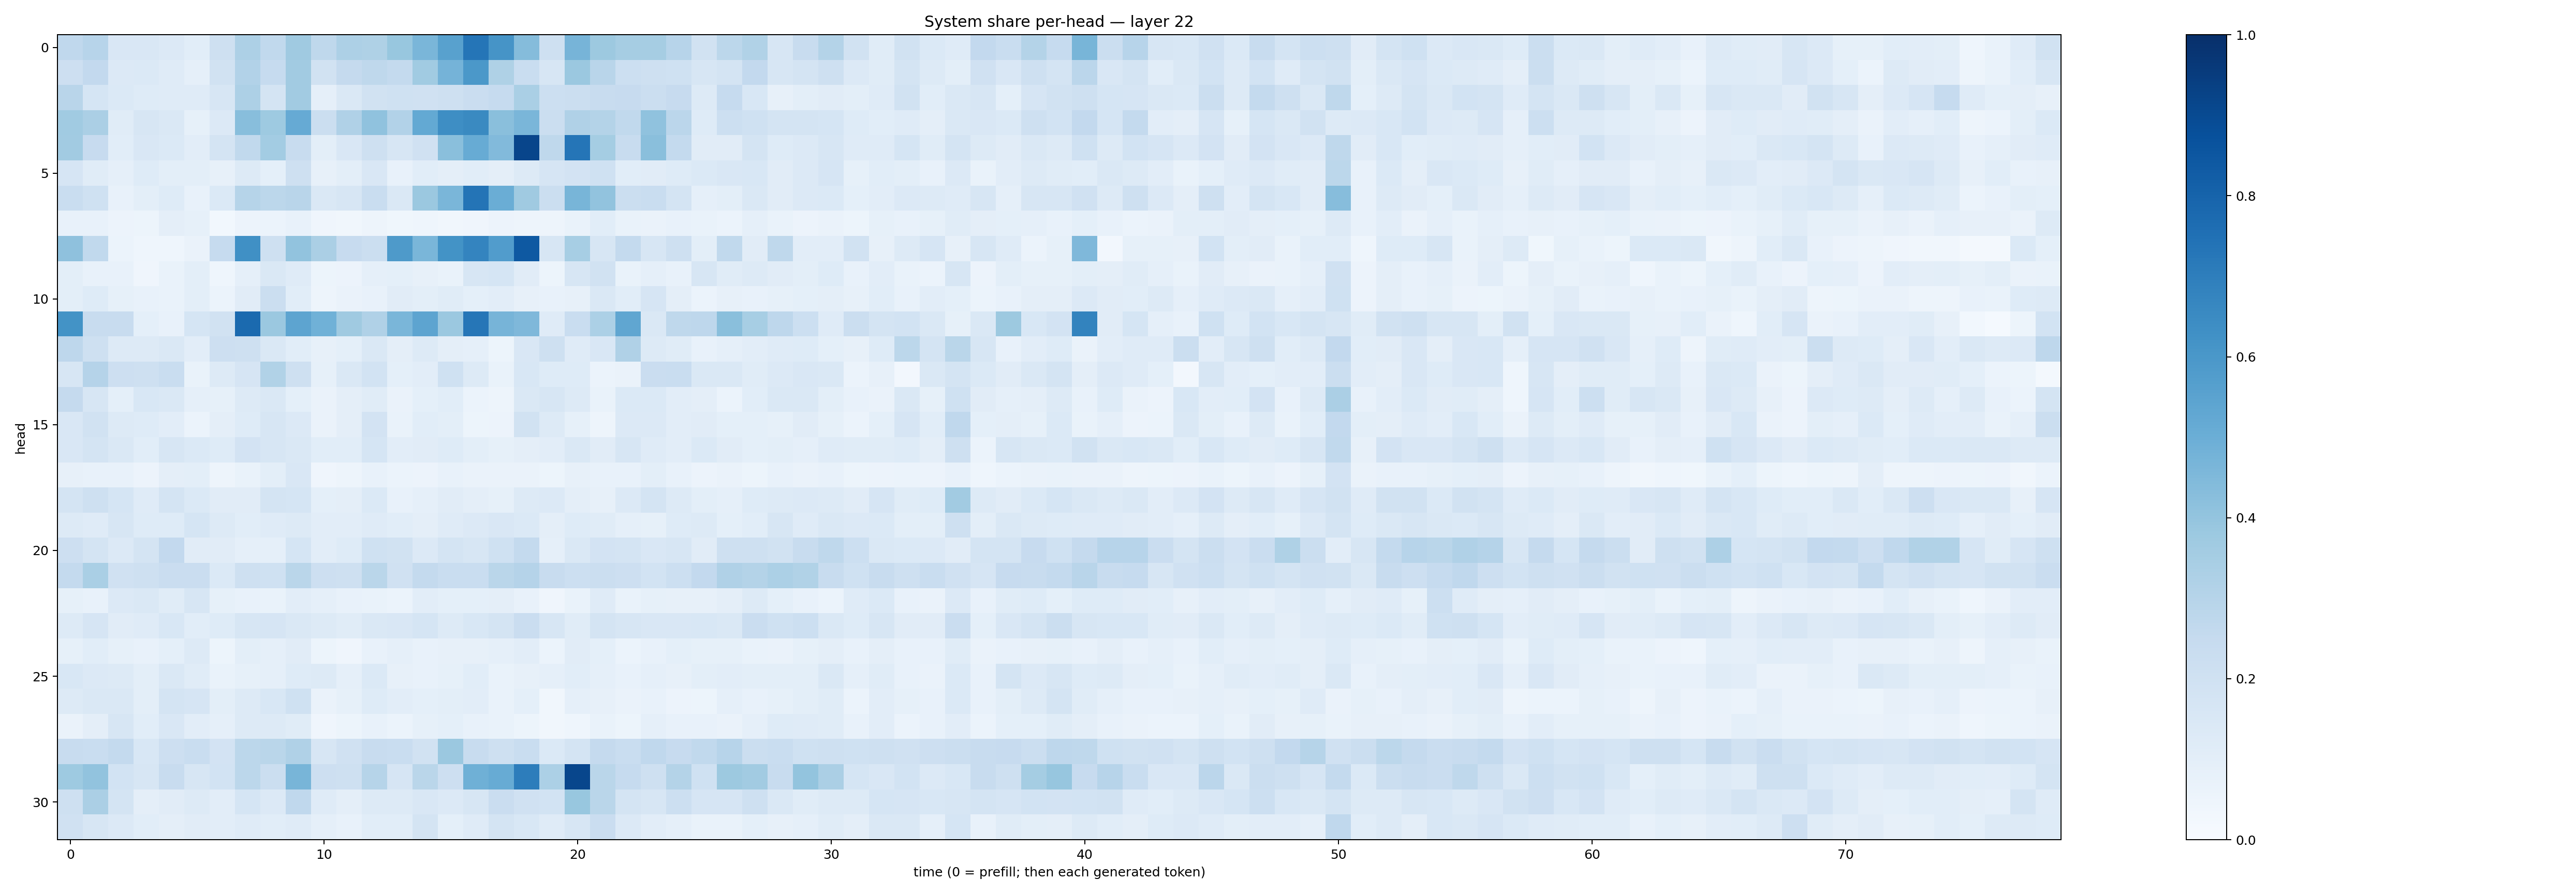

Data behind this chart, as committed beside it:
0.26754758, 0.29628158, 0.15089302, 0.14970586, 0.13507415, 0.10650613, 0.20829734, 0.32511926, 0.2621108, 0.368673, 0.2731981, 0.32588828, 0.3206868, 0.38827074, 0.46125126, 0.55700725, 0.730836, 0.61109275, 0.43613836, 0.20829731, 0.47110713, 0.37701398, 0.35095534, 0.3480771
0.2141, 0.2588, 0.1341, 0.1398, 0.1209, 0.08976, 0.1888, 0.3107, 0.2497, 0.3619, 0.1925, 0.2518, 0.2722, 0.2539, 0.3653, 0.4761, 0.5946, 0.3214, 0.2338, 0.1602, 0.3796, 0.2901, 0.2174, 0.2059
0.2897, 0.1718, 0.1367, 0.1236, 0.1179, 0.1184, 0.1621, 0.3261, 0.1768, 0.3602, 0.08748, 0.1443, 0.195, 0.2015, 0.1979, 0.2052, 0.2272, 0.2492, 0.339, 0.2172, 0.225, 0.2422, 0.2437, 0.2254
0.3641, 0.335, 0.1141, 0.1606, 0.1459, 0.08393, 0.1365, 0.4263, 0.3748, 0.5135, 0.2203, 0.3171, 0.4095, 0.3099, 0.5202, 0.6385, 0.653, 0.4251, 0.4633, 0.2227, 0.3168, 0.3061, 0.2643, 0.408
0.3629, 0.2422, 0.1074, 0.152, 0.1373, 0.1032, 0.1729, 0.265, 0.3562, 0.2418, 0.1002, 0.1508, 0.2077, 0.1567, 0.1975, 0.4222, 0.508, 0.442, 0.9178, 0.2734, 0.7336, 0.355, 0.237, 0.422
0.1678, 0.1167, 0.0885, 0.122, 0.1006, 0.1015, 0.07885, 0.1255, 0.0906, 0.2053, 0.08008, 0.09991, 0.1511, 0.07037, 0.1073, 0.09671, 0.1056, 0.09628, 0.1301, 0.1673, 0.1834, 0.2016, 0.1072, 0.1099
0.2312, 0.2005, 0.07087, 0.09813, 0.1244, 0.07663, 0.1391, 0.2993, 0.2778, 0.2906, 0.1476, 0.1606, 0.231, 0.1411, 0.3803, 0.4626, 0.735, 0.5029, 0.369, 0.2212, 0.4664, 0.4032, 0.2243, 0.2343
0.07408, 0.07489, 0.05814, 0.05378, 0.09395, 0.08294, 0.0305, 0.05554, 0.05876, 0.07629, 0.04264, 0.03385, 0.04805, 0.03868, 0.04401, 0.03319, 0.04082, 0.0582, 0.04919, 0.04999, 0.06966, 0.1068, 0.06849, 0.06485
0.413, 0.2638, 0.05979, 0.04611, 0.04435, 0.06348, 0.2475, 0.6314, 0.2045, 0.4034, 0.3348, 0.2424, 0.2209, 0.5867, 0.463, 0.6186, 0.6742, 0.5779, 0.8409, 0.1597, 0.3451, 0.1605, 0.254, 0.1637
0.0998, 0.07425, 0.07586, 0.04138, 0.06884, 0.09952, 0.04442, 0.0887, 0.142, 0.1187, 0.05352, 0.05569, 0.08721, 0.09208, 0.07938, 0.06742, 0.1582, 0.1717, 0.1124, 0.05093, 0.1584, 0.1884, 0.0696, 0.08691
0.1005, 0.1235, 0.08275, 0.07256, 0.06923, 0.09852, 0.0619, 0.1133, 0.2253, 0.1091, 0.05017, 0.06498, 0.07253, 0.1114, 0.09944, 0.115, 0.09095, 0.1029, 0.07828, 0.07284, 0.07954, 0.1408, 0.1072, 0.1647
0.6184, 0.2361, 0.2419, 0.09163, 0.07185, 0.1691, 0.1879, 0.7763, 0.3794, 0.5409, 0.487, 0.3674, 0.3165, 0.4637, 0.5429, 0.3806, 0.7296, 0.4717, 0.4521, 0.1204, 0.232, 0.3286, 0.5337, 0.1479
0.2761, 0.2076, 0.1255, 0.1289, 0.1435, 0.1054, 0.211, 0.2067, 0.1421, 0.1056, 0.08083, 0.0917, 0.1424, 0.09688, 0.1286, 0.09591, 0.08822, 0.05369, 0.1519, 0.2033, 0.1196, 0.1512, 0.3176, 0.1258
0.1637, 0.3041, 0.2129, 0.2105, 0.234, 0.07, 0.1308, 0.1658, 0.3147, 0.2106, 0.08307, 0.1426, 0.1852, 0.09291, 0.1026, 0.2022, 0.1308, 0.06833, 0.1533, 0.1241, 0.1228, 0.0613, 0.06394, 0.2268
0.2529, 0.1613, 0.09087, 0.1524, 0.1406, 0.08976, 0.0856, 0.1283, 0.1464, 0.09132, 0.06336, 0.09605, 0.1144, 0.06412, 0.09368, 0.1061, 0.06014, 0.05011, 0.1418, 0.1582, 0.1253, 0.06875, 0.1372, 0.1368
0.1523, 0.1877, 0.1283, 0.1229, 0.1021, 0.06013, 0.09716, 0.1247, 0.1628, 0.1348, 0.06407, 0.09477, 0.1828, 0.06958, 0.1067, 0.101, 0.05396, 0.05724, 0.1933, 0.1285, 0.08563, 0.04881, 0.1357, 0.133
0.1512, 0.1747, 0.1483, 0.1077, 0.164, 0.1398, 0.1213, 0.1812, 0.1566, 0.1484, 0.1057, 0.1075, 0.1708, 0.1028, 0.111, 0.1222, 0.1011, 0.08484, 0.09617, 0.105, 0.1437, 0.1122, 0.1607, 0.1182
0.08183, 0.07781, 0.0708, 0.05625, 0.09421, 0.09777, 0.04785, 0.06882, 0.09988, 0.149, 0.04054, 0.04886, 0.07474, 0.06127, 0.05761, 0.07258, 0.06251, 0.06359, 0.06265, 0.05389, 0.0794, 0.07497, 0.07249, 0.1013
0.1727, 0.2072, 0.1706, 0.1175, 0.1732, 0.1368, 0.1126, 0.1099, 0.1732, 0.171, 0.09343, 0.09744, 0.1383, 0.07315, 0.08784, 0.112, 0.09727, 0.08443, 0.1282, 0.1353, 0.09579, 0.07866, 0.1334, 0.1732
0.1308, 0.1208, 0.1594, 0.1214, 0.1229, 0.1711, 0.1283, 0.1089, 0.1186, 0.1284, 0.1041, 0.1043, 0.119, 0.1067, 0.09377, 0.1177, 0.134, 0.151, 0.1383, 0.09408, 0.1244, 0.1154, 0.08918, 0.08535
0.2123, 0.1719, 0.133, 0.1734, 0.2599, 0.1114, 0.1121, 0.08628, 0.08704, 0.1709, 0.1051, 0.1221, 0.2023, 0.1905, 0.1332, 0.1787, 0.1632, 0.2014, 0.2564, 0.08945, 0.1477, 0.1812, 0.1771, 0.1487
0.2569, 0.3398, 0.199, 0.2079, 0.2294, 0.2283, 0.1371, 0.207, 0.2012, 0.2879, 0.2127, 0.2089, 0.2887, 0.1958, 0.2547, 0.2338, 0.2318, 0.2864, 0.3026, 0.2396, 0.2164, 0.2212, 0.2134, 0.1842
0.08358, 0.07663, 0.1361, 0.1418, 0.1146, 0.1631, 0.08453, 0.07705, 0.06831, 0.1019, 0.0866, 0.07666, 0.06904, 0.06245, 0.1039, 0.09315, 0.09151, 0.09626, 0.07751, 0.04055, 0.06838, 0.1199, 0.06852, 0.08267
0.1304, 0.1651, 0.1104, 0.1177, 0.1561, 0.1073, 0.1213, 0.1598, 0.1641, 0.1433, 0.1275, 0.1156, 0.1446, 0.1516, 0.1684, 0.1297, 0.1531, 0.1784, 0.2291, 0.1592, 0.1137, 0.1779, 0.163, 0.1494
0.08556, 0.1091, 0.08519, 0.0732, 0.08984, 0.1307, 0.05379, 0.1007, 0.08867, 0.112, 0.05467, 0.04071, 0.07243, 0.08684, 0.07105, 0.07985, 0.08082, 0.08653, 0.1039, 0.06154, 0.1106, 0.09223, 0.06068, 0.07107
0.1533, 0.134, 0.1255, 0.1008, 0.1467, 0.1162, 0.06968, 0.08555, 0.0876, 0.1234, 0.1275, 0.0871, 0.1379, 0.08158, 0.07193, 0.08483, 0.1084, 0.06807, 0.08042, 0.08923, 0.1064, 0.08875, 0.07657, 0.08681
0.1315, 0.1463, 0.1451, 0.1002, 0.1744, 0.1648, 0.09991, 0.126, 0.1526, 0.2018, 0.06432, 0.08235, 0.125, 0.1052, 0.09176, 0.0979, 0.1026, 0.06914, 0.09117, 0.03253, 0.08855, 0.08202, 0.06474, 0.07584
0.06279, 0.09448, 0.1603, 0.1087, 0.1493, 0.1026, 0.08633, 0.1321, 0.1297, 0.1152, 0.0397, 0.05227, 0.0776, 0.06177, 0.08341, 0.09179, 0.07796, 0.0673, 0.0539, 0.0322, 0.04401, 0.06785, 0.05151, 0.08657
0.2376, 0.2323, 0.2566, 0.1558, 0.213, 0.2334, 0.1819, 0.2784, 0.289, 0.3195, 0.1595, 0.1954, 0.2401, 0.2306, 0.1917, 0.3808, 0.2367, 0.2082, 0.2329, 0.139, 0.1774, 0.2512, 0.2328, 0.2685
0.3712, 0.4057, 0.1871, 0.1607, 0.2369, 0.1604, 0.1845, 0.2798, 0.2247, 0.4671, 0.2134, 0.2064, 0.2986, 0.1678, 0.2884, 0.2139, 0.4896, 0.5083, 0.7025, 0.3306, 0.9122, 0.2881, 0.2486, 0.2098
0.2045, 0.3332, 0.1722, 0.09737, 0.1121, 0.1259, 0.1031, 0.1698, 0.1329, 0.2674, 0.1204, 0.09447, 0.1302, 0.1308, 0.1487, 0.1331, 0.1587, 0.2283, 0.1968, 0.1839, 0.387, 0.2854, 0.1734, 0.1564
0.1964, 0.1627, 0.1332, 0.107, 0.09631, 0.1121, 0.1038, 0.1189, 0.1057, 0.1188, 0.08662, 0.07726, 0.1078, 0.1084, 0.1778, 0.09052, 0.1187, 0.1765, 0.1549, 0.1202, 0.1614, 0.2277, 0.1355, 0.1042
